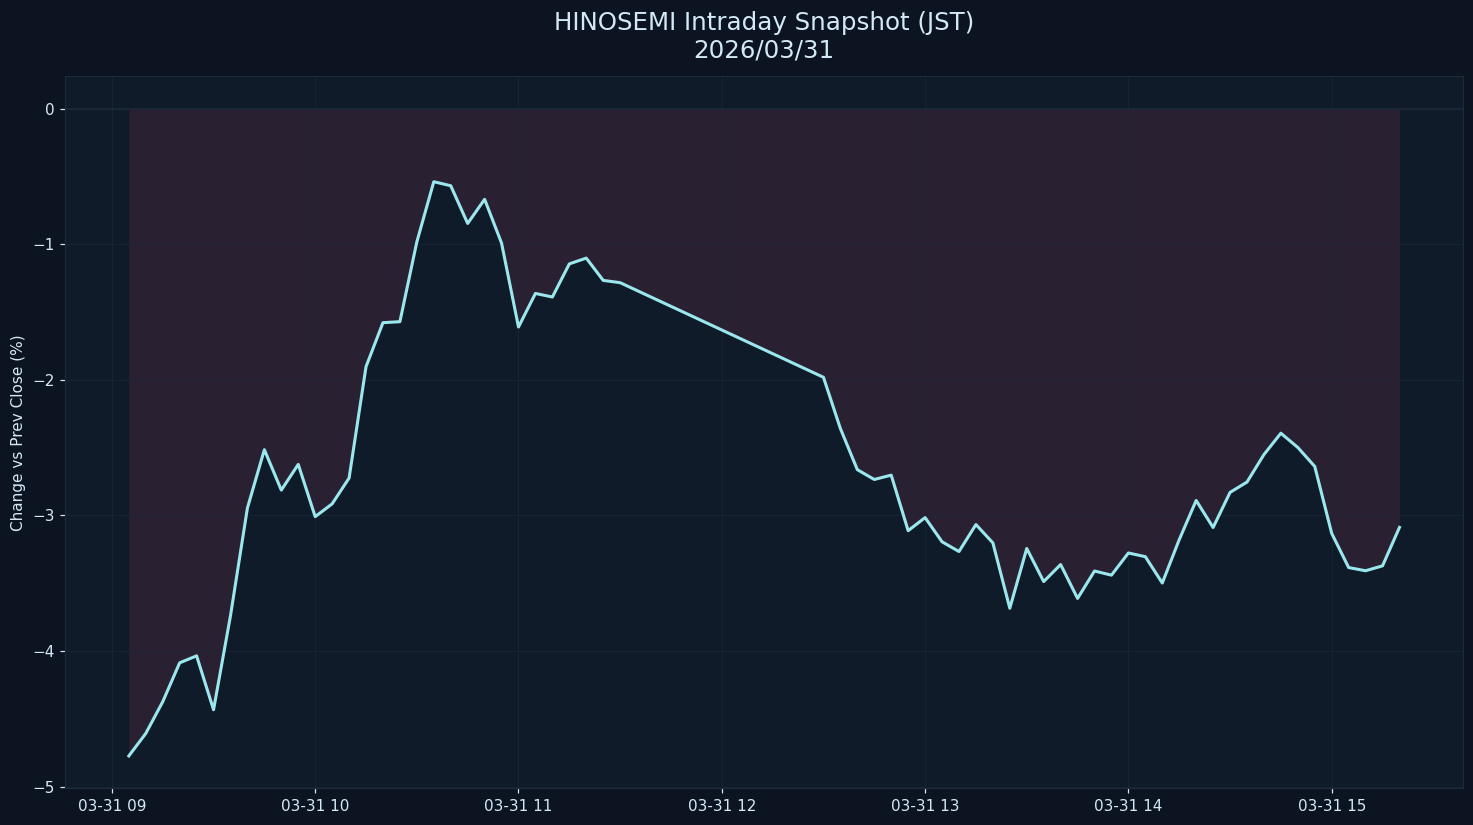

The table this chart was drawn from, first rows:
datetime_jst, pct
2026-03-31 09:05:00+09:00, -4.774
2026-03-31 09:10:00+09:00, -4.608
2026-03-31 09:15:00+09:00, -4.374
2026-03-31 09:20:00+09:00, -4.087
2026-03-31 09:25:00+09:00, -4.036
2026-03-31 09:30:00+09:00, -4.433
2026-03-31 09:35:00+09:00, -3.74
2026-03-31 09:40:00+09:00, -2.946
2026-03-31 09:45:00+09:00, -2.516
2026-03-31 09:50:00+09:00, -2.814
2026-03-31 09:55:00+09:00, -2.624
2026-03-31 10:00:00+09:00, -3.01
2026-03-31 10:05:00+09:00, -2.915
2026-03-31 10:10:00+09:00, -2.725
2026-03-31 10:15:00+09:00, -1.904
2026-03-31 10:20:00+09:00, -1.579
2026-03-31 10:25:00+09:00, -1.572
2026-03-31 10:30:00+09:00, -0.9833
2026-03-31 10:35:00+09:00, -0.5399
2026-03-31 10:40:00+09:00, -0.5695
2026-03-31 10:45:00+09:00, -0.8476
2026-03-31 10:50:00+09:00, -0.6696
2026-03-31 10:55:00+09:00, -0.9927
2026-03-31 11:00:00+09:00, -1.611
2026-03-31 11:05:00+09:00, -1.364
2026-03-31 11:10:00+09:00, -1.39
2026-03-31 11:15:00+09:00, -1.146
2026-03-31 11:20:00+09:00, -1.103
2026-03-31 11:25:00+09:00, -1.267
2026-03-31 11:30:00+09:00, -1.284
2026-03-31 12:30:00+09:00, -1.982
2026-03-31 12:35:00+09:00, -2.36
2026-03-31 12:40:00+09:00, -2.663
2026-03-31 12:45:00+09:00, -2.735
2026-03-31 12:50:00+09:00, -2.703
2026-03-31 12:55:00+09:00, -3.113
2026-03-31 13:00:00+09:00, -3.017
2026-03-31 13:05:00+09:00, -3.195
2026-03-31 13:10:00+09:00, -3.267
2026-03-31 13:15:00+09:00, -3.068
2026-03-31 13:20:00+09:00, -3.203
2026-03-31 13:25:00+09:00, -3.685
2026-03-31 13:30:00+09:00, -3.244
2026-03-31 13:35:00+09:00, -3.488
2026-03-31 13:40:00+09:00, -3.363
2026-03-31 13:45:00+09:00, -3.612
2026-03-31 13:50:00+09:00, -3.41
2026-03-31 13:55:00+09:00, -3.441
2026-03-31 14:00:00+09:00, -3.277
2026-03-31 14:05:00+09:00, -3.305
2026-03-31 14:10:00+09:00, -3.499
2026-03-31 14:15:00+09:00, -3.179
2026-03-31 14:20:00+09:00, -2.89
2026-03-31 14:25:00+09:00, -3.09
2026-03-31 14:30:00+09:00, -2.831
2026-03-31 14:35:00+09:00, -2.754
2026-03-31 14:40:00+09:00, -2.552
2026-03-31 14:45:00+09:00, -2.394
2026-03-31 14:50:00+09:00, -2.499
2026-03-31 14:55:00+09:00, -2.639
... 5 more rows
